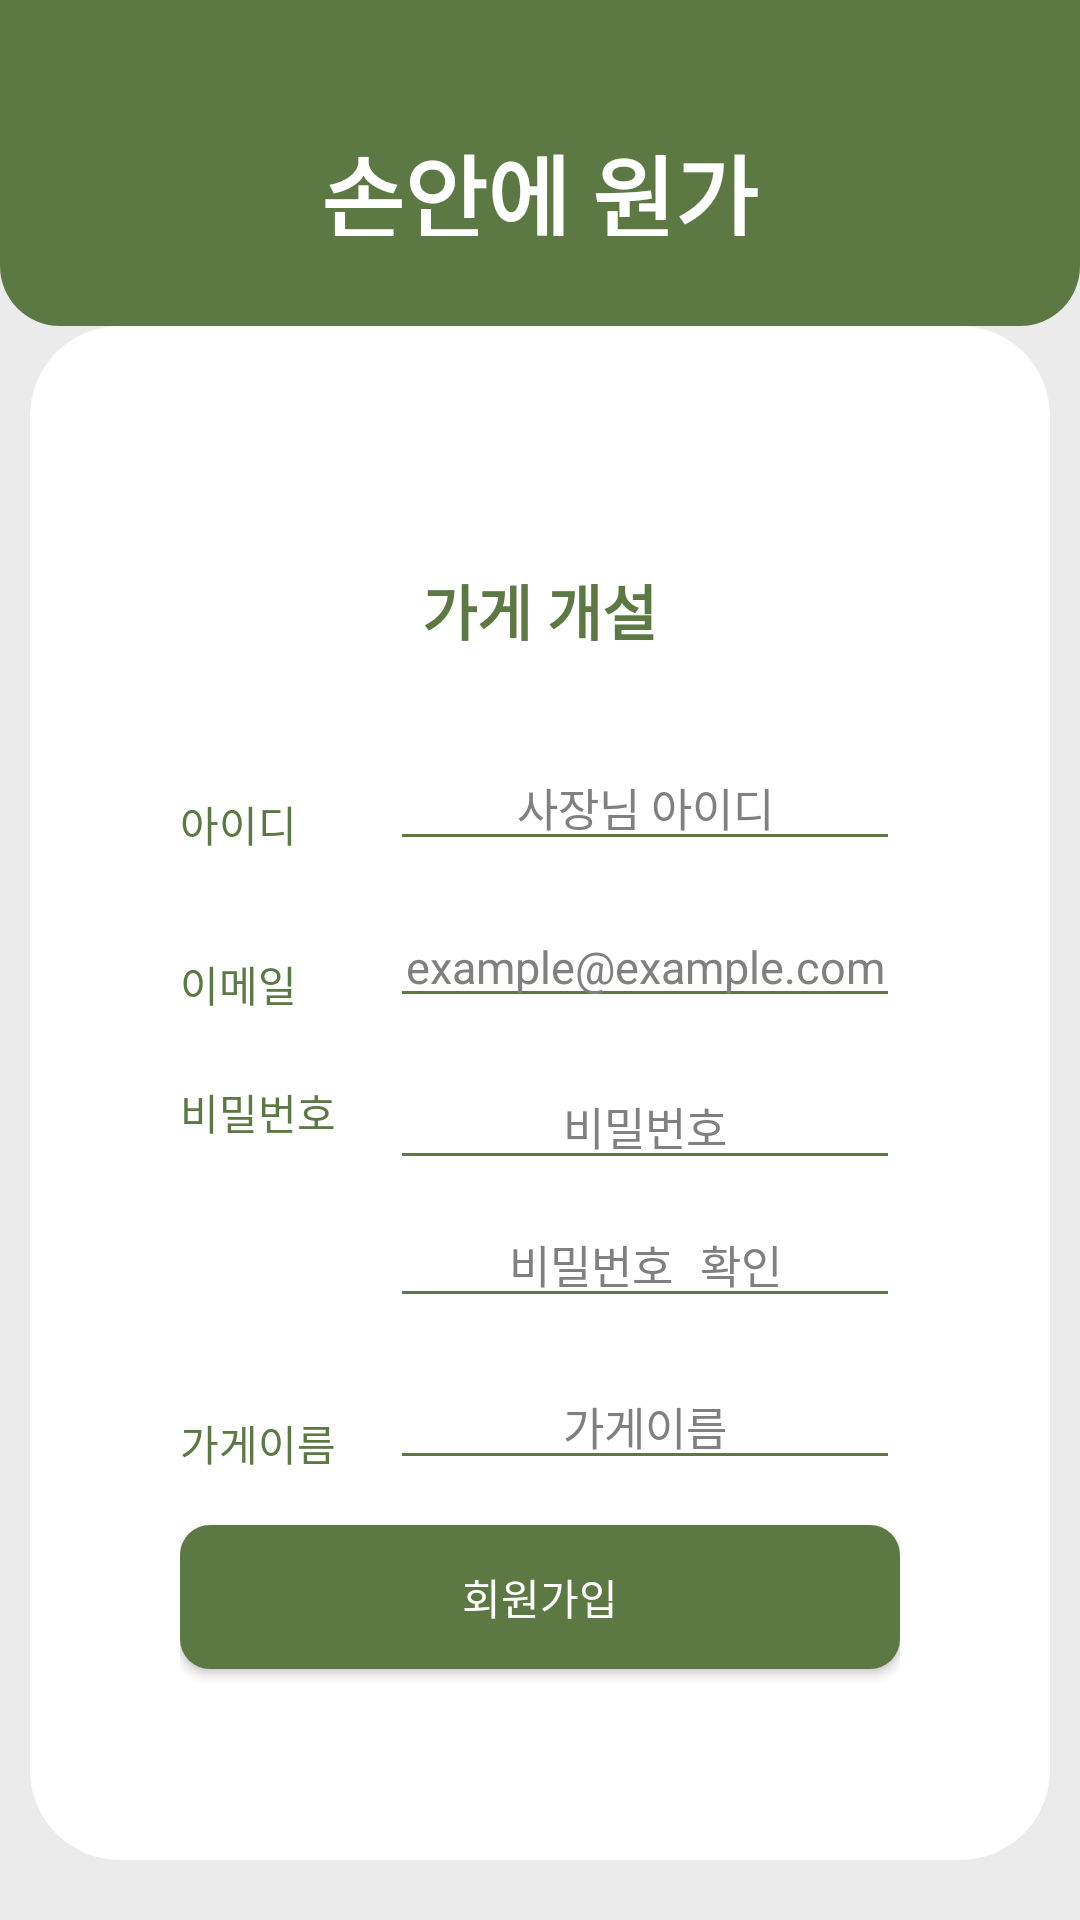

Reconstruct the res/layout file that produces this screen, plus the resources it refers to.
<!-- AndroidManifest.xml: activity theme Theme.Design.NoActionBar -->
<!-- res/layout/activity_register.xml -->
<?xml version="1.0" encoding="utf-8"?>
<LinearLayout xmlns:android="http://schemas.android.com/apk/res/android"
    xmlns:app="http://schemas.android.com/apk/res-auto"
    xmlns:tools="http://schemas.android.com/tools"
    android:layout_width="match_parent"
    android:layout_height="match_parent"
    tools:context=".MainActivity"
    android:orientation="vertical"
    android:background="@color/lightGray">
    
    <LinearLayout
        android:paddingTop="20dp"
        android:background="@drawable/linearlayout_round_green"
        android:layout_width="match_parent"
        android:layout_height="wrap_content"
        android:orientation="horizontal"
        android:gravity="center">
        <TextView
            android:layout_width="wrap_content"
            android:layout_height="match_parent"
            android:textStyle="bold"
            android:gravity="center"
            android:layout_marginTop="15dp"
            android:text="손안에 원가"
            android:textSize="30sp"
            android:textColor="@color/white"/>
    </LinearLayout>
    
    <LinearLayout
        android:layout_width="match_parent"
        android:layout_height="match_parent"
        android:orientation="vertical"
        android:paddingTop="80dp"
        android:background="@drawable/linearlayout_round"
        android:layout_marginHorizontal="10dp"
        android:paddingRight="50dp"
        android:paddingLeft="50dp"
        android:layout_marginBottom="20dp">
        <TextView
            android:layout_width="wrap_content"
            android:layout_height="wrap_content"
            android:textColor="@color/green"
            android:text="가게 개설"
            android:gravity="center"
            android:layout_gravity="center"
            android:textSize="20sp"
            android:textStyle="bold"/>
        
        <LinearLayout
            android:layout_width="match_parent"
            android:layout_height="wrap_content"
            android:orientation="horizontal"
            android:layout_marginTop="30dp">
            <TextView
                android:layout_marginTop="6dp"
                android:layout_width="60dp"
                android:layout_height="wrap_content"
                android:text="아이디 "
                android:textColor="@color/green"/>
            <EditText
                android:maxLines="1"
                android:layout_marginLeft="10dp"
                android:textColorHint="@color/gray"
                android:textColor="@color/title"
                android:layout_width="wrap_content"
                android:layout_weight="1"
                android:layout_height="wrap_content"
                android:hint="사장님 아이디"
                android:drawableTint="@color/green"
                android:textSize="15sp"
                android:gravity="center"
                android:id="@+id/editID"
                android:backgroundTint="@color/green" />
        </LinearLayout>
        
        <LinearLayout
            android:layout_width="match_parent"
            android:layout_height="wrap_content"
            android:orientation="horizontal"
            android:layout_marginTop="15dp">
            <TextView
                android:layout_marginTop="6dp"
                android:layout_width="60dp"
                android:layout_height="wrap_content"
                android:text="이메일"
                android:textColor="@color/green"/>

            <EditText
                android:maxLines="1"
                android:layout_marginLeft="10dp"
                android:textColorHint="@color/gray"
                android:textColor="@color/title"
                android:layout_width="0dp"
                android:layout_weight="1"
                android:layout_height="wrap_content"
                android:hint="example@example.com"
                android:drawableTint="@color/green"
                android:textSize="15sp"
                android:gravity="center"
                android:id="@+id/editEmail"
                android:backgroundTint="@color/green"/>
        </LinearLayout>
        
        <LinearLayout
            android:layout_width="match_parent"
            android:layout_height="wrap_content"
            android:layout_marginTop="15dp"
            android:orientation="horizontal">
            <TextView
                android:layout_marginTop="6dp"
                android:layout_width="60dp"
                android:layout_height="wrap_content"
                android:text="비밀번호"
                android:textColor="@color/green"/>
            <LinearLayout
                android:layout_marginLeft="10dp"
                android:layout_weight="1"
                android:layout_width="wrap_content"
                android:layout_height="wrap_content"
                android:orientation="vertical">
                <EditText
                    android:maxLines="1"
                    android:textColorHint="@color/gray"
                    android:textColor="@color/title"
                    android:textSize="15sp"
                    android:inputType="textPassword"
                    android:layout_width="match_parent"
                    android:layout_height="wrap_content"
                    android:backgroundTint="@color/green"
                    android:hint="비밀번호"
                    android:gravity="center"
                    android:id="@+id/editPassword"/>
                <EditText
                    android:maxLines="1"
                    android:textColorHint="@color/gray"
                    android:textColor="@color/title"
                    android:textSize="15sp"
                    android:inputType="textPassword"
                    android:layout_width="match_parent"
                    android:layout_height="wrap_content"
                    android:backgroundTint="@color/green"
                    android:layout_marginTop="7dp"
                    android:hint="비밀번호 확인"
                    android:gravity="center"
                    android:id="@+id/editPasswordCheck"/>
            </LinearLayout>
        </LinearLayout>
        
        <LinearLayout
            android:layout_width="match_parent"
            android:layout_height="wrap_content"
            android:orientation="horizontal"
            android:layout_marginTop="15dp">
            <TextView
                android:layout_marginTop="6dp"
                android:layout_width="60dp"
                android:layout_height="wrap_content"
                android:text="가게이름 "
                android:textColor="@color/green"/>
            <EditText
                android:maxLines="1"
                android:layout_marginLeft="10dp"
                android:textColorHint="@color/gray"
                android:textColor="@color/title"
                android:layout_width="wrap_content"
                android:layout_weight="1"
                android:layout_height="wrap_content"
                android:hint="가게이름"
                android:drawableTint="@color/green"
                android:textSize="15sp"
                android:gravity="center"
                android:id="@+id/editStoreName"
                android:backgroundTint="@color/green" />
        </LinearLayout>
        
        <androidx.appcompat.widget.AppCompatButton
            android:layout_width="match_parent"
            android:layout_height="wrap_content"
            android:background="@drawable/buttonshape"
            android:textColor="@color/white"
            android:layout_marginTop="15dp"
            android:id="@+id/button_register"
            android:text="회원가입" />
    </LinearLayout>
</LinearLayout>
<!-- resources referenced by this layout -->
<resources>
  <color name="gray">#FF808080</color>
  <color name="green">#FF5C7944</color>
  <color name="lightGray">#FFEBEBEB</color>
  <color name="title">#FF111111 </color>
  <color name="white">#FFFFFFFF</color>
  <!-- drawable buttonshape (drawable) -->
  <?xml version="1.0" encoding="utf-8"?>
  <shape xmlns:android="http://schemas.android.com/apk/res/android">
      <corners
          android:radius="10dp"/>
      <solid
          android:color="@color/green"></solid>
      <size
          android:width="150dp"
          android:height="40dp"></size>
  </shape>
  <!-- drawable linearlayout_round (drawable) -->
  <?xml version="1.0" encoding="UTF-8"?>
  <shape xmlns:android="http://schemas.android.com/apk/res/android">
      <solid android:color="#FFFFFF"/>
      <corners android:radius="30dp"/>
      <padding
          android:left="0dp"
          android:top="0dp"
          android:right="0dp"
          android:bottom="0dp" />
  </shape>
  <!-- drawable linearlayout_round_green (drawable) -->
  <?xml version="1.0" encoding="UTF-8"?>
  <shape xmlns:android="http://schemas.android.com/apk/res/android">
      <solid android:color="@color/green"/>
      <corners
          android:bottomLeftRadius="20dp"
          android:bottomRightRadius="20dp"/>
      <padding
          android:left="0dp"
          android:top="0dp"
          android:right="0dp"
          android:bottom="30dp" />
  </shape>
</resources>
